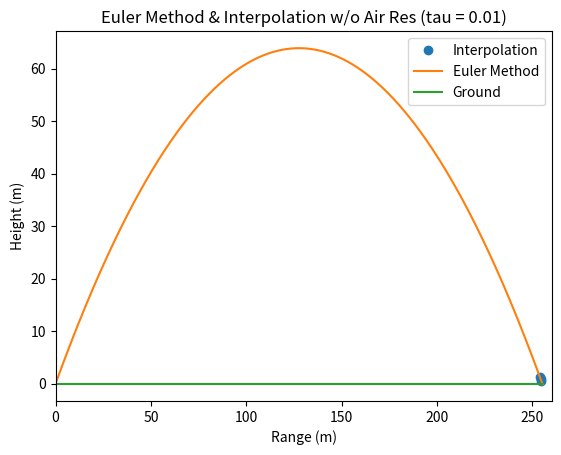

This figure's Python source:
import numpy as np
from matplotlib.axis import Axis
import matplotlib.pyplot as plt

#* Set initial position and velocity of the

r0 = np.array([0,0]) # Initial vector position (in meters)
speed = 50 # Initial speed (in m/s)
theta = 45 # Initial angle (in degrees)
    
v0 = np.array([speed * np.cos(theta*np.pi/180), 
      speed * np.sin(theta*np.pi/180)])      # Initial vector velocity (m/s)

r = np.copy(r0)   # Set initial position 
v = np.copy(v0)   # Set initial velocity

#* Set physical parameters (mass, Cd, etc.)
Cd = 0.35      # Drag coefficient (dimensionless)
area = 4.3e-3  # Cross-sectional area of projectile (m^2)
grav = 9.81   # Gravitational acceleration (m/s^2)
mass = 0.145   # Mass of projectile (kg)

airFlag = 0 # Set whether to incorporate air resistance (1) or not (0)
#problem says to NOT incorporate air res in computation

if airFlag == 0:
    rho = 0.      # No air resistance
else:
    rho = 1.2  # Density of air (kg/m^3)
    
air_const = -0.5*Cd*rho*area/mass   # Air resistance constant (0 if airFlag = 0)

#* Loop until ball hits ground or max steps completed
tau = 0.01   # timestep (sec)
maxstep = 723 #Maximum number of steps

# Initialize empty arrays to store the trajectory

xplot = np.empty(maxstep)
yplot = np.empty(maxstep)
xNoAir = np.empty(maxstep)
yNoAir = np.empty(maxstep)

for istep in range(maxstep):

    #* Record position (computed and theoretical) for plotting
    xplot[istep] = r[0]   # Record trajectory for plot
    yplot[istep] = r[1]
    t = istep*tau         # Current time
    xNoAir[istep] = r0[0] + v0[0]*t
    yNoAir[istep] = r0[1] + v0[1]*t - 0.5*grav*t**2
  
    #* Calculate the acceleration vector of the ball 
    accel = air_const * np.linalg.norm(v) * v   # Air resistance
    accel[1] = accel[1] - grav                  # Gravity
  
    #* Calculate the new position and velocity using Euler method
    r = r + tau*v                    # Euler step
    v = v + tau*accel     
  
    #* If ball reaches ground (y<0), break out of the loop
    if r[1] < 0 : 
        laststep = istep+1
        xplot[laststep] = r[0]  # Record last values computed
        yplot[laststep] = r[1]
        break                   # Break out of the for loop

#* Graph the trajectory of the baseball
# Mark the location of the ground by a straight line
xground = np.array([0., xNoAir[laststep-1]])
yground = np.array([0., 0.])

#INTERPOLATION FUNCTION:
def intrpf(xi, x, y):
    """ Inputs
        x    Vector of x coordinates of data points (3 values)
        y    Vector of y coordinates of data points (3 values)
        xi   The x value where interpolation is computed
      Output
        yi   The interpolation polynomial evaluated at xi
    """
    # lagrange polynomial:
    yi = ( (xi-x[1])*(xi-x[2])/((x[0]-x[1])*(x[0]-x[2])) * y[0]
    + (xi-x[0])*(xi-x[2])/((x[1]-x[0])*(x[1]-x[2])) * y[1]
    + (xi-x[0])*(xi-x[1])/((x[2]-x[0])*(x[2]-x[1])) * y[2] )
    return yi

nplot = laststep #(576 STEPS)
xpoints = np.empty(nplot)
ypoints = np.empty(nplot)
x = np.array([xplot[laststep - 3], xplot[laststep - 2], xplot[laststep - 1]])
y = np.array([yplot[laststep - 3], yplot[laststep - 2], yplot[laststep - 1]])
xr = np.array([0, 255]) #255 is last Euler data point which goes over the ground

for i in range(nplot) :
    xpoints[i] = xr[0] + (xr[1]-xr[0])* i/float(nplot)
    ypoints[i] = intrpf(xpoints[i], x, y)

plt.xlim(0,260)
plt.plot(xpoints[-3:], ypoints[-3:], 'o')
plt.plot(xplot[0:laststep+1], yplot[0:laststep+1], xground, yground)
plt.ylabel('Height (m)')
plt.xlabel('Range (m)')
plt.legend(['Interpolation', 'Euler Method', 'Ground'])
plt.title('Euler Method & Interpolation w/o Air Res (tau = 0.01)')

#* Print maximum range and time of flight

print('For tau = 0.01,')
print('Max range for Euler Method:', r[0], 'meters') 
print('Flight time for Euler Method:', laststep*tau , ' seconds')
print('Max range of interpolated point:', xpoints[-1], 'm')
print('Flight time for Interpolation:', 721*tau, 'seconds' )
print('Corrected range value of interpolation and Euler Method:', r[0] - xpoints[-1],  'm')
print('Corrected time value of interpolation and Euler Method:',  laststep*tau 
      - 721*tau,  'seconds')

print('')
print('')

print('For tau = 0.1,')
print('Max range for Euler Method: 261.62950903902265 meters') 
print('Flight time for Euler Method: 7.4 seconds')
print('Max range of interpolated point: 257.47297297297297 m')
print('Flight time for Interpolation: ￼￼￼7.30000000001  seconds' )
print('Corrected range value of interpolation and Euler Method: 4.156536066049682 m')
print('Corrected time value of interpolation and Euler Method: 0.09999999999999964 seconds')
